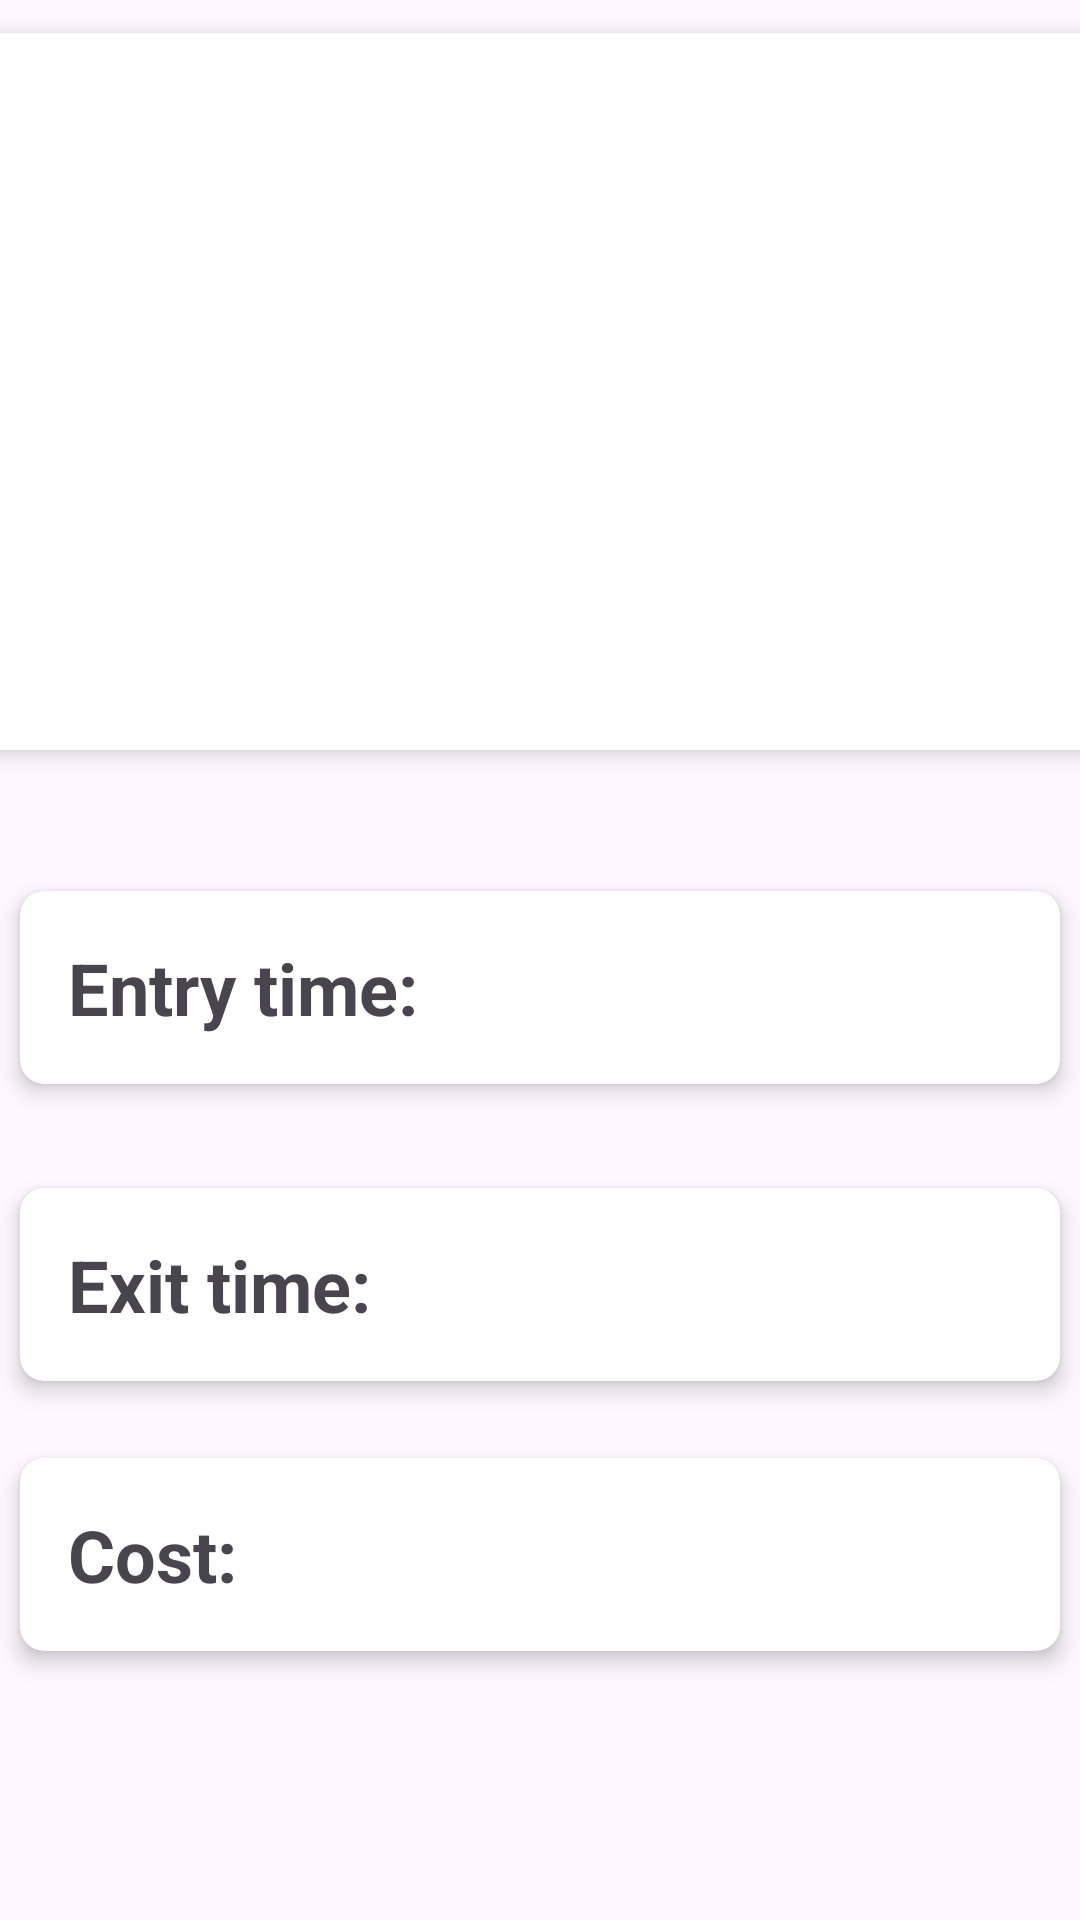

Android layout source for this screen:
<!-- AndroidManifest.xml: application theme Theme.Gps_kotlin -->
<!-- res/layout/activity_home_page.xml -->
<?xml version="1.0" encoding="utf-8"?>
<androidx.constraintlayout.widget.ConstraintLayout
    xmlns:android="http://schemas.android.com/apk/res/android"
    xmlns:app="http://schemas.android.com/apk/res-auto"
    xmlns:tools="http://schemas.android.com/tools"
    android:layout_width="match_parent"
    android:layout_height="match_parent"
    android:background="@drawable/untitled_design22"
    tools:context=".home.Home_Page">

    
    <androidx.cardview.widget.CardView
        android:id="@+id/cardView"
        android:layout_width="418dp"
        android:layout_height="261dp"
        android:layout_marginBottom="16dp"
        android:foreground="?android:attr/selectableItemBackground"
        app:cardCornerRadius="16dp"
        app:cardElevation="4dp"
        app:cardUseCompatPadding="true"
        app:layout_constraintEnd_toEndOf="parent"
        app:layout_constraintStart_toStartOf="parent"
        app:layout_constraintTop_toTopOf="parent">

        
        <ImageView
            android:id="@+id/imageView"
            android:layout_width="match_parent"
            android:layout_height="match_parent"
            android:scaleType="centerCrop"
            app:srcCompat="@drawable/lance_asper_n9pf2j656aq_unsplash" />
    </androidx.cardview.widget.CardView>

    
    <androidx.cardview.widget.CardView
        android:id="@+id/cardView2"
        android:layout_width="match_parent"
        android:layout_height="wrap_content"
        android:foreground="?android:attr/selectableItemBackground"
        app:cardCornerRadius="8dp"
        app:cardElevation="4dp"
        app:cardUseCompatPadding="true"
        app:layout_constraintBottom_toBottomOf="parent"
        app:layout_constraintEnd_toEndOf="parent"
        app:layout_constraintHorizontal_bias="1.0"
        app:layout_constraintStart_toStartOf="parent"
        app:layout_constraintTop_toBottomOf="@id/cardView"
        app:layout_constraintVertical_bias="0.092">

        
        <LinearLayout
            android:layout_width="match_parent"
            android:layout_height="wrap_content"
            android:orientation="horizontal"
            android:padding="16dp">

            
            <TextView
                android:id="@+id/entryTimeLabel"
                android:layout_width="wrap_content"
                android:layout_height="wrap_content"
                android:textSize="24sp"
                android:text="Entry time:"
                android:textStyle="bold" />

            
            <TextView
                android:id="@+id/entryTimeValue"
                android:layout_width="0dp"
                android:textAlignment="center"
                android:textSize="24sp"
                android:layout_height="wrap_content"
                android:layout_weight="1"
                tools:text="12:30 PM"
                android:textColor="#555" />
        </LinearLayout>
    </androidx.cardview.widget.CardView>

    
    <androidx.cardview.widget.CardView
        android:id="@+id/cardViewExitTime"
        android:layout_width="match_parent"
        android:layout_height="wrap_content"
        android:foreground="?android:attr/selectableItemBackground"
        app:cardCornerRadius="8dp"
        app:cardElevation="4dp"
        app:cardUseCompatPadding="true"
        app:layout_constraintBottom_toBottomOf="parent"
        app:layout_constraintEnd_toEndOf="parent"
        app:layout_constraintHorizontal_bias="1.0"
        app:layout_constraintStart_toStartOf="parent"
        app:layout_constraintTop_toBottomOf="@id/cardView2"
        app:layout_constraintVertical_bias="0.092">

        
        <LinearLayout
            android:layout_width="match_parent"
            android:layout_height="wrap_content"
            android:orientation="horizontal"
            android:padding="16dp">

            
            <TextView
                android:id="@+id/exitTimeLabel"
                android:layout_width="wrap_content"
                android:layout_height="wrap_content"
                android:textSize="24sp"
                android:text="Exit time:  "
                android:textStyle="bold" />

            
            <TextView
                android:id="@+id/exitTimeValue"
                android:layout_width="0dp"
                android:textSize="24sp"
                android:textAlignment="center"
                android:layout_height="wrap_content"
                android:layout_weight="1"
                tools:text="05:00 PM"
                android:textColor="#555" />
        </LinearLayout>
    </androidx.cardview.widget.CardView>

    
    <androidx.cardview.widget.CardView
        android:id="@+id/cardViewCost"
        android:layout_width="match_parent"
        android:layout_height="wrap_content"
        android:foreground="?android:attr/selectableItemBackground"
        app:cardCornerRadius="8dp"
        app:cardElevation="4dp"
        app:cardUseCompatPadding="true"
        app:layout_constraintBottom_toBottomOf="parent"
        app:layout_constraintEnd_toEndOf="parent"
        app:layout_constraintHorizontal_bias="1.0"
        app:layout_constraintStart_toStartOf="parent"
        app:layout_constraintTop_toBottomOf="@id/cardViewExitTime"
        app:layout_constraintVertical_bias="0.092">

        
        <LinearLayout
            android:layout_width="match_parent"
            android:layout_height="wrap_content"
            android:orientation="horizontal"
            android:padding="16dp">

            
            <TextView
                android:id="@+id/costLabel"
                android:layout_width="wrap_content"
                android:layout_height="wrap_content"
                android:textSize="24sp"
                android:text="Cost:     "
                android:textStyle="bold" />

            
            <TextView
                android:id="@+id/costValue"
                android:textAlignment="center"
                android:layout_width="0dp"
                android:textSize="24sp"
                android:layout_height="wrap_content"
                android:layout_weight="1"
                tools:text="$20.00"
                android:textColor="#555" />
        </LinearLayout>
    </androidx.cardview.widget.CardView>

</androidx.constraintlayout.widget.ConstraintLayout>
<!-- resources referenced by this layout -->
<resources>
  <style name="Theme.Gps_kotlin" parent="Base.Theme.Gps_kotlin" />
  <style name="Base.Theme.Gps_kotlin" parent="Theme.Material3.DayNight.NoActionBar">
          
          
      </style>
</resources>
